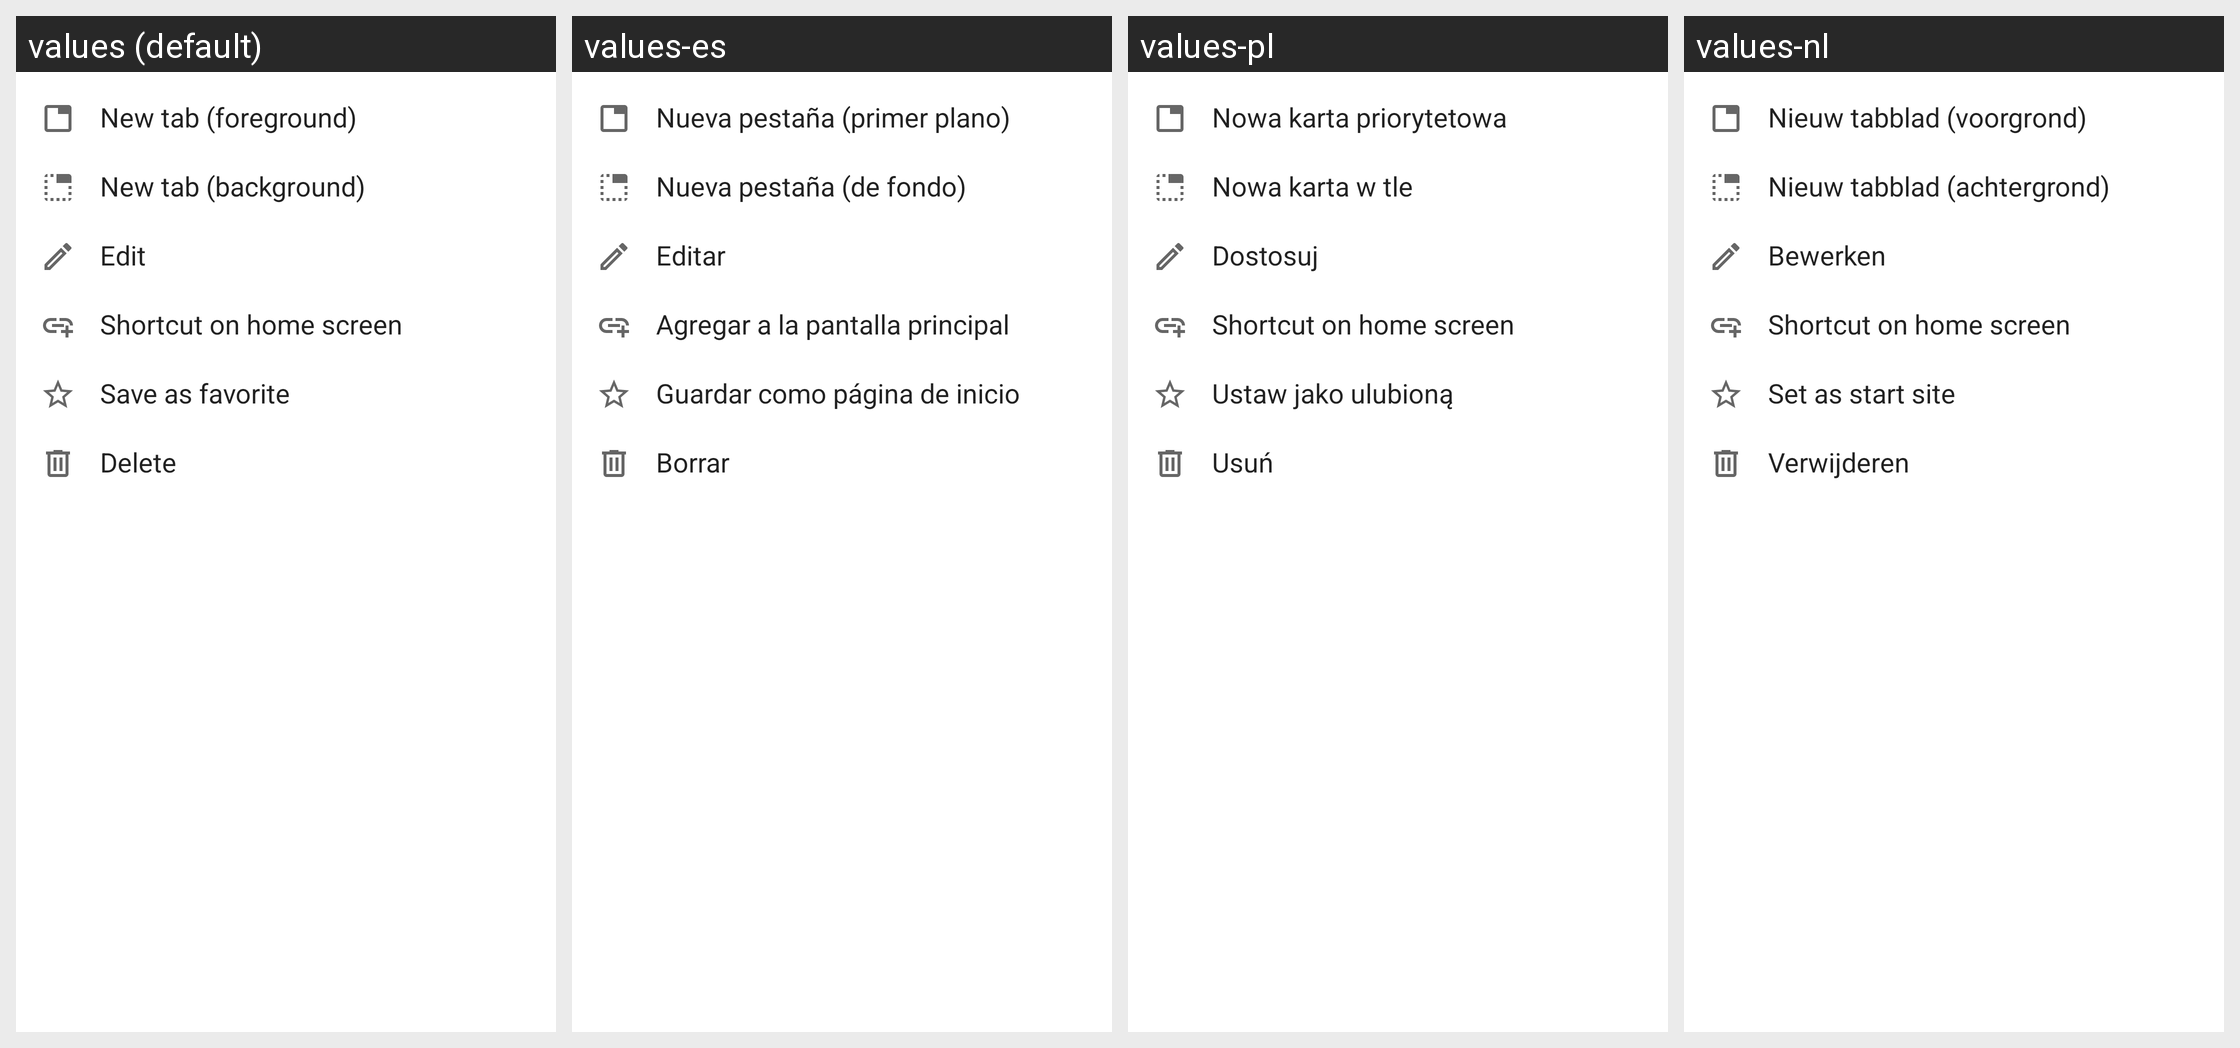

Locale-by-locale string values for the Android screen shown in this grid:
Android screen res/layout/dialog_menu_context_list.xml rendered under 4 locales, left to right: values (default), values-es, values-pl, values-nl. Device: Nexus 5 (rendered at 1080×1920; each locale shown at half size, 540×960, under a caption strip naming it); theme Theme.MaterialComponents.DayNight.NoActionBar.
Other locales in the repository, not shown: values-cs, values-de, values-fr, values-it, values-iw, values-ja, values-pt, values-ro, values-ru, values-tr, values-uk, values-zh.
Strings drawn on this screen, with the default value and each locale's value (text and hints the layout hard-codes, and strings that could not be matched under every locale, appear in the picture but are not listed):

main_menu_new_tabOpen
  values: New tab (foreground)
  values-es: Nueva pestaña (primer plano)
  values-pl: Nowa karta priorytetowa
  values-nl: Nieuw tabblad (voorgrond)

main_menu_new_tab
  values: New tab (background)
  values-es: Nueva pestaña (de fondo)
  values-pl: Nowa karta w tle
  values-nl: Nieuw tabblad (achtergrond)

menu_edit
  values: Edit
  values-es: Editar
  values-pl: Dostosuj
  values-nl: Bewerken

menu_sc
  values: Shortcut on home screen
  values-es: Agregar a la pantalla principal
  values-pl: Shortcut on home screen
  values-nl: Shortcut on home screen

menu_fav
  values: Save as favorite
  values-es: Guardar como página de inicio
  values-pl: Ustaw jako ulubioną
  values-nl: Set as start site

menu_delete
  values: Delete
  values-es: Borrar
  values-pl: Usuń
  values-nl: Verwijderen
